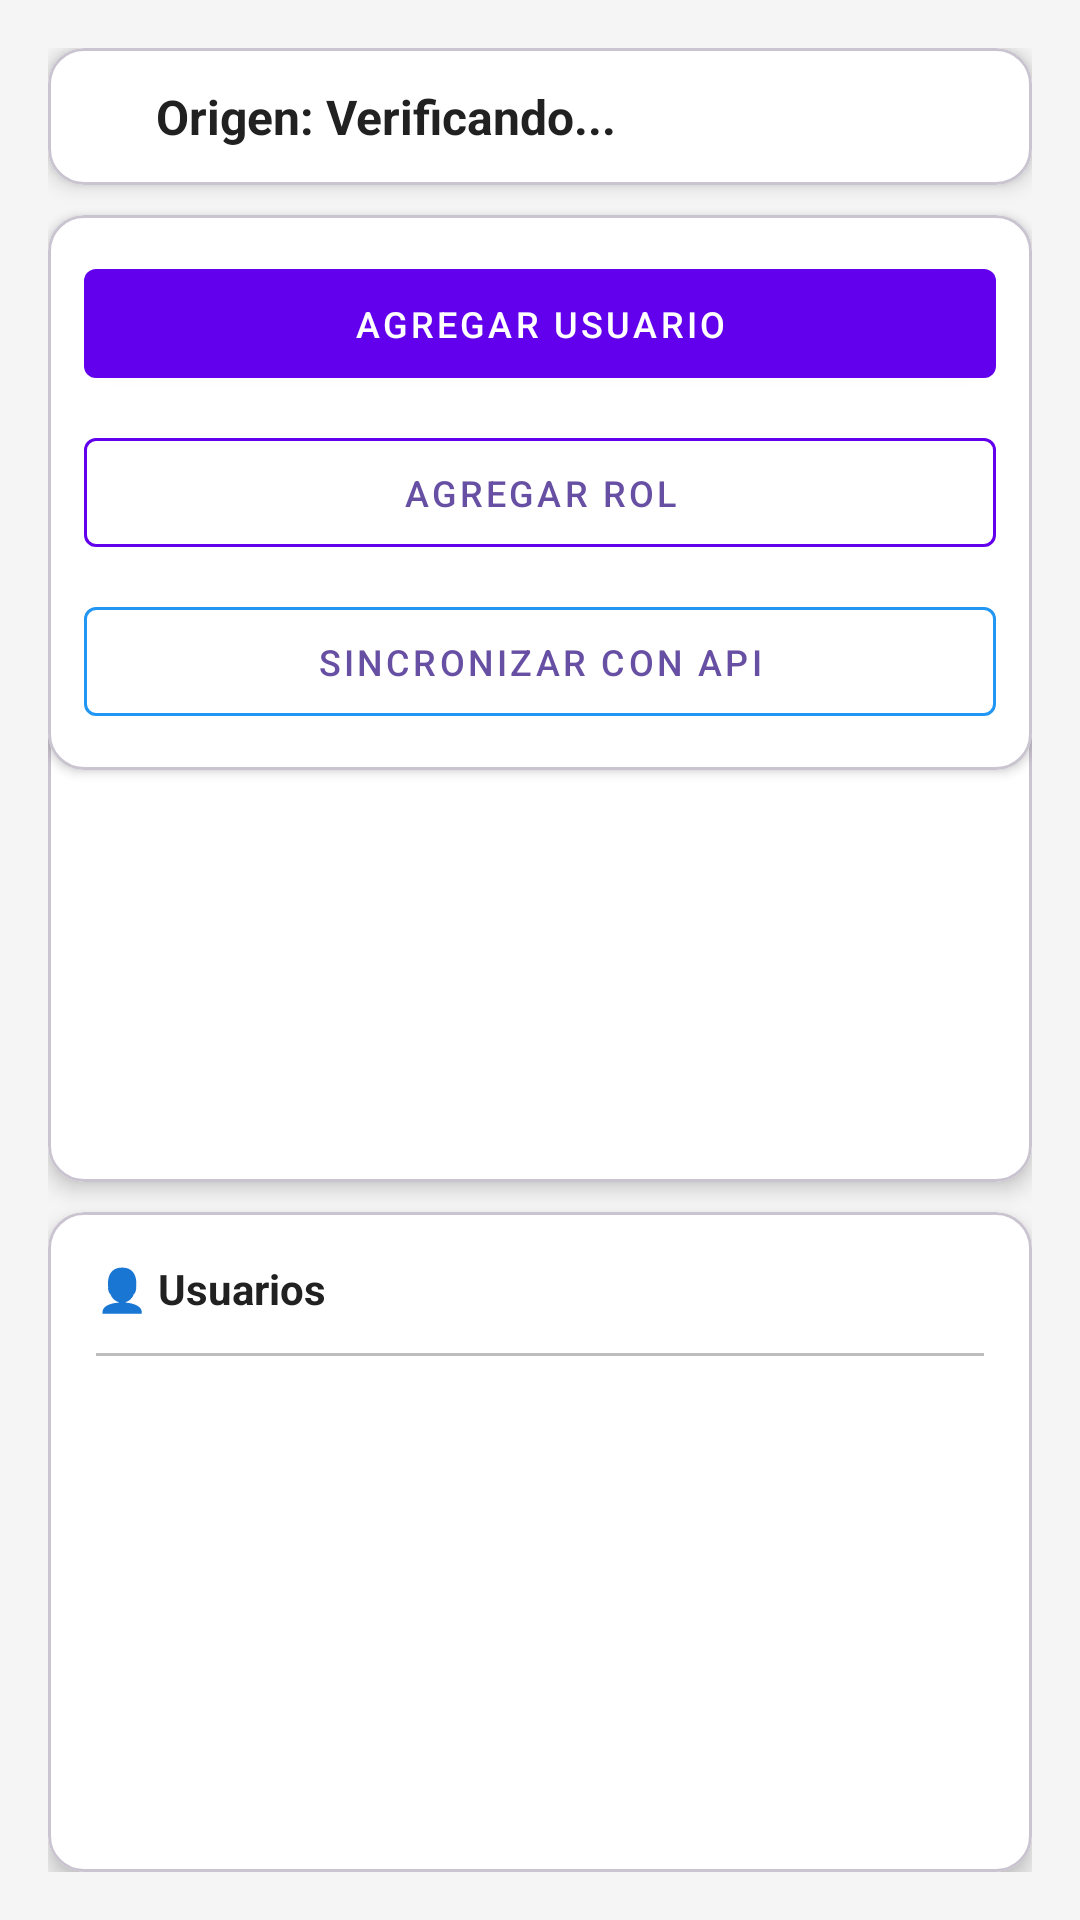

Reconstruct the res/layout file that produces this screen, plus the resources it refers to.
<!-- AndroidManifest.xml: application theme Theme.Ac_conexionApiSql_19nov -->
<!-- res/layout/activity_main.xml -->
<?xml version="1.0" encoding="utf-8"?>
<androidx.constraintlayout.widget.ConstraintLayout xmlns:android="http://schemas.android.com/apk/res/android"
    xmlns:app="http://schemas.android.com/apk/res-auto"
    xmlns:tools="http://schemas.android.com/tools"
    android:id="@+id/main"
    android:layout_width="match_parent"
    android:layout_height="match_parent"
    android:background="@color/background"
    android:padding="16dp"
    tools:context=".MainActivity">

    
    <com.google.android.material.card.MaterialCardView
        android:id="@+id/cardOrigen"
        android:layout_width="match_parent"
        android:layout_height="wrap_content"
        app:cardCornerRadius="12dp"
        app:cardElevation="4dp"
        app:cardBackgroundColor="@color/card_background"
        app:layout_constraintTop_toTopOf="parent"
        app:layout_constraintStart_toStartOf="parent"
        app:layout_constraintEnd_toEndOf="parent">

        <LinearLayout
            android:layout_width="match_parent"
            android:layout_height="wrap_content"
            android:orientation="horizontal"
            android:gravity="center_vertical"
            android:padding="12dp">

            <View
                android:id="@+id/viewIndicator"
                android:layout_width="12dp"
                android:layout_height="12dp"
                android:layout_marginEnd="12dp"
                android:background="@drawable/indicator_online"
                android:backgroundTint="@color/success" />

            <TextView
                android:id="@+id/tvOrigenDatos"
                android:layout_width="0dp"
                android:layout_height="wrap_content"
                android:layout_weight="1"
                android:text="Origen: Verificando..."
                android:textSize="16sp"
                android:textStyle="bold"
                android:textColor="@color/text_primary" />
        </LinearLayout>
    </com.google.android.material.card.MaterialCardView>

    <com.google.android.material.card.MaterialCardView
        android:layout_width="match_parent"
        android:layout_height="wrap_content"
        app:cardCornerRadius="12dp"
        app:cardElevation="2dp"
        android:layout_marginTop="10dp"
        app:cardBackgroundColor="@color/card_background"
        app:layout_constraintTop_toBottomOf="@+id/cardOrigen"
        app:layout_constraintStart_toStartOf="parent"
        app:layout_constraintEnd_toEndOf="parent">

        <LinearLayout
            android:layout_width="match_parent"
            android:layout_height="wrap_content"
            android:padding="12dp"
            android:orientation="vertical">

            <com.google.android.material.button.MaterialButton
                android:id="@+id/btnAgregarUsuario"
                android:layout_width="match_parent"
                android:layout_height="wrap_content"
                android:text="Agregar Usuario"
                android:textSize="12sp"
                android:padding="10dp"
                android:layout_marginBottom="8dp"
                style="@style/Widget.MaterialComponents.Button"
                app:backgroundTint="@color/primary" />

            <com.google.android.material.button.MaterialButton
                android:id="@+id/btnAgregarRol"
                android:layout_width="match_parent"
                android:layout_height="wrap_content"
                android:text="Agregar Rol"
                android:textSize="12sp"
                android:padding="10dp"
                android:layout_marginBottom="8dp"
                style="@style/Widget.MaterialComponents.Button.OutlinedButton"
                app:strokeColor="@color/primary" />

            <com.google.android.material.button.MaterialButton
                android:id="@+id/btnSincronizar"
                android:layout_width="match_parent"
                android:layout_height="wrap_content"
                android:text="Sincronizar con API"
                android:textSize="12sp"
                android:padding="10dp"
                style="@style/Widget.MaterialComponents.Button.OutlinedButton"
                app:strokeColor="@color/info" />
        </LinearLayout>
    </com.google.android.material.card.MaterialCardView>

    <ScrollView
        android:layout_width="match_parent"
        android:layout_height="wrap_content"
        android:fillViewport="true"
        app:layout_constraintBottom_toBottomOf="parent"
        app:layout_constraintStart_toStartOf="parent"
        app:layout_constraintEnd_toEndOf="parent">

        <LinearLayout
            android:layout_width="match_parent"
            android:layout_height="wrap_content"
            android:orientation="vertical">

            <com.google.android.material.card.MaterialCardView
                android:layout_width="match_parent"
                android:layout_height="220dp"
                android:layout_marginBottom="10dp"
                app:cardCornerRadius="12dp"
                app:cardElevation="4dp"
                app:cardBackgroundColor="@color/card_background">

                <LinearLayout
                    android:layout_width="match_parent"
                    android:layout_height="wrap_content"
                    android:orientation="vertical"
                    android:padding="16dp">

                    <TextView
                        android:id="@+id/tvTituloListaRoles"
                        android:layout_width="wrap_content"
                        android:layout_height="wrap_content"
                        android:text="👥 Roles"
                        android:textSize="14sp"
                        android:textStyle="bold"
                        android:textColor="@color/text_primary"
                        android:layout_marginBottom="12dp" />

                    <View
                        android:layout_width="match_parent"
                        android:layout_height="1dp"
                        android:background="@color/divider"
                        android:layout_marginBottom="12dp" />

                    <ListView
                        android:id="@+id/lvRoles"
                        android:layout_width="match_parent"
                        android:layout_height="wrap_content"
                        android:minHeight="150dp"
                        android:divider="@color/divider"
                        android:dividerHeight="1dp"
                        android:nestedScrollingEnabled="true" />

                </LinearLayout>

            </com.google.android.material.card.MaterialCardView>

            <com.google.android.material.card.MaterialCardView
                android:layout_width="match_parent"
                android:layout_height="wrap_content"
                app:cardCornerRadius="12dp"
                app:cardElevation="4dp"
                app:cardBackgroundColor="@color/card_background">

                <LinearLayout
                    android:layout_width="match_parent"
                    android:layout_height="220dp"
                    android:orientation="vertical"
                    android:padding="16dp">

                    <TextView
                        android:id="@+id/tvTituloLista"
                        android:layout_width="wrap_content"
                        android:layout_height="wrap_content"
                        android:text="👤 Usuarios"
                        android:textSize="14sp"
                        android:textStyle="bold"
                        android:textColor="@color/text_primary"
                        android:layout_marginBottom="12dp" />

                    <View
                        android:layout_width="match_parent"
                        android:layout_height="1dp"
                        android:background="@color/divider"
                        android:layout_marginBottom="12dp" />

                    <ListView
                        android:id="@+id/lvUsuarios"
                        android:layout_width="match_parent"
                        android:layout_height="wrap_content"
                        android:minHeight="150dp"
                        android:divider="@color/divider"
                        android:dividerHeight="1dp"
                        android:nestedScrollingEnabled="true" />
                </LinearLayout>
            </com.google.android.material.card.MaterialCardView>
        </LinearLayout>
    </ScrollView>
</androidx.constraintlayout.widget.ConstraintLayout>
<!-- resources referenced by this layout -->
<resources>
  <color name="background">#F5F5F5</color>
  <color name="card_background">#FFFFFF</color>
  <color name="divider">#BDBDBD</color>
  <color name="info">#2196F3</color>
  <color name="primary">#6200EE</color>
  <color name="success">#4CAF50</color>
  <color name="text_primary">#212121</color>
  <style name="Theme.Ac_conexionApiSql_19nov" parent="Base.Theme.Ac_conexionApiSql_19nov" />
  <style name="Base.Theme.Ac_conexionApiSql_19nov" parent="Theme.Material3.DayNight.NoActionBar">
          
          
      </style>
</resources>
